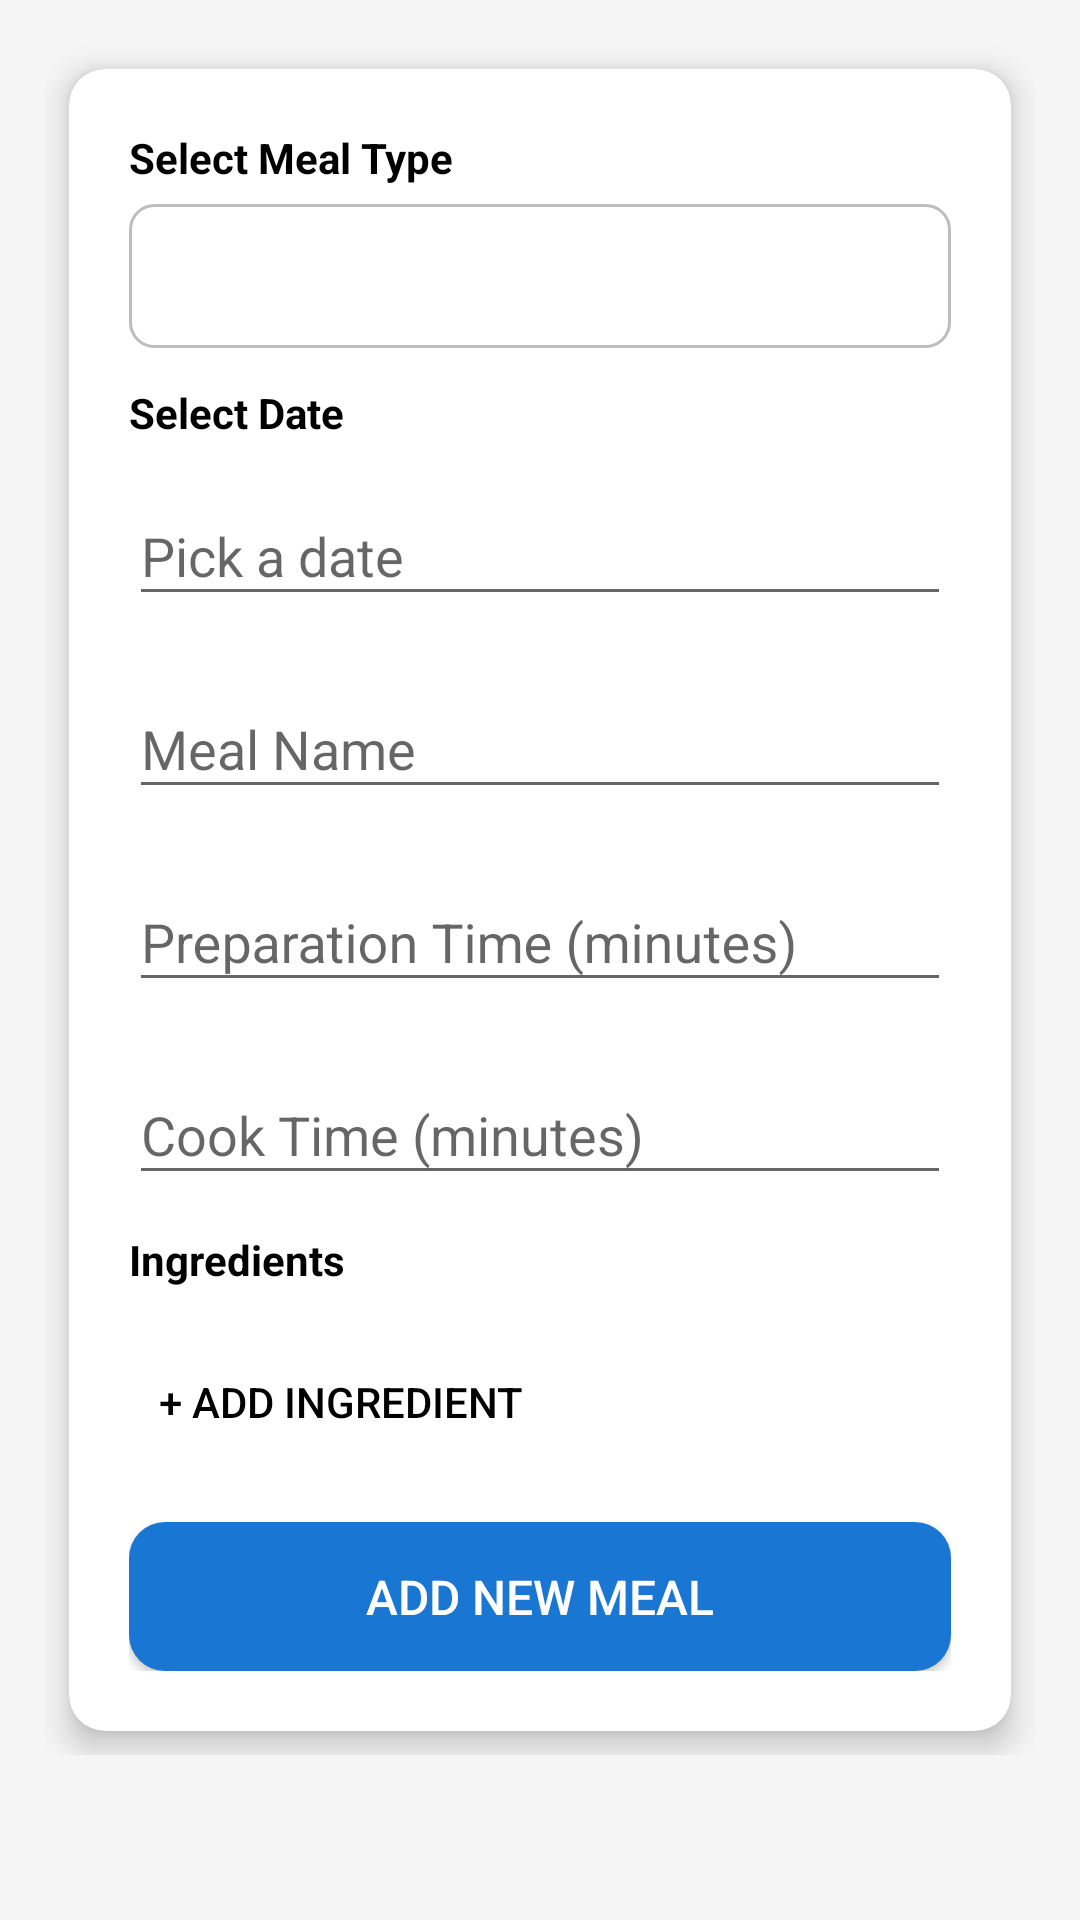

This screen was rendered from an Android layout file. Write that file and the resources it references.
<!-- AndroidManifest.xml: application theme Theme.AppCompat.Light.NoActionBar -->
<!-- res/layout/activity_add_meal.xml -->
<ScrollView xmlns:android="http://schemas.android.com/apk/res/android"
    xmlns:app="http://schemas.android.com/apk/res-auto"
    xmlns:tools="http://schemas.android.com/tools"
    android:layout_width="match_parent"
    android:layout_height="match_parent"
    android:padding="3dp"
    android:background="@color/lightGray">

    <LinearLayout
        android:layout_width="match_parent"
        android:layout_height="wrap_content"
        android:orientation="vertical"
        android:padding="12dp"
        android:gravity="center">

        
        <androidx.cardview.widget.CardView
            android:layout_width="match_parent"
            android:layout_height="wrap_content"
            app:cardElevation="6dp"
            app:cardCornerRadius="12dp"
            android:background="@android:color/white"
            android:padding="20dp"
            android:layout_margin="8dp">

            <LinearLayout
                android:layout_width="match_parent"
                android:layout_height="wrap_content"
                android:layout_margin="20dp"
                android:orientation="vertical">

                
                <TextView
                    android:layout_width="wrap_content"
                    android:layout_height="wrap_content"
                    android:text="@string/select_meal_type"
                    android:textStyle="bold"
                    android:textColor="@color/black"
                    android:paddingBottom="6dp" />

                <Spinner
                    android:id="@+id/spinnerMealType"
                    android:layout_width="match_parent"
                    android:layout_height="wrap_content"
                    android:minHeight="48dp"
                    android:background="@drawable/spinner_background"
                    android:padding="12dp" />

                
                <TextView
                    android:layout_width="wrap_content"
                    android:layout_height="wrap_content"
                    android:text="@string/select_date"
                    android:textStyle="bold"
                    android:textColor="@color/black"
                    android:paddingTop="12dp"
                    android:paddingBottom="6dp" />

                <com.google.android.material.textfield.TextInputLayout
                    android:layout_width="match_parent"
                    android:layout_height="wrap_content"
                    android:hint="@string/pick_a_date">

                    <com.google.android.material.textfield.TextInputEditText
                        android:id="@+id/etMealDate"
                        android:layout_width="match_parent"
                        android:layout_height="wrap_content"
                        android:clickable="true"
                        android:focusable="true"
                        android:inputType="none"
                        tools:ignore="TouchTargetSizeCheck" />
                </com.google.android.material.textfield.TextInputLayout>

                
                <com.google.android.material.textfield.TextInputLayout
                    android:layout_width="match_parent"
                    android:layout_height="wrap_content"
                    android:hint="@string/meal_name"
                    android:layout_marginTop="12dp">

                    <com.google.android.material.textfield.TextInputEditText
                        android:id="@+id/etAdditionalInfo"
                        android:layout_width="match_parent"
                        android:layout_height="wrap_content"
                        android:inputType="text"
                        tools:ignore="TouchTargetSizeCheck" />
                </com.google.android.material.textfield.TextInputLayout>

                
                <com.google.android.material.textfield.TextInputLayout
                    android:layout_width="match_parent"
                    android:layout_height="wrap_content"
                    android:hint="@string/preparation_time_minutes"
                    android:layout_marginTop="12dp">

                    <com.google.android.material.textfield.TextInputEditText
                        android:id="@+id/etPrepTime"
                        android:layout_width="match_parent"
                        android:layout_height="wrap_content"
                        android:inputType="number"
                        tools:ignore="TouchTargetSizeCheck" />
                </com.google.android.material.textfield.TextInputLayout>

                
                <com.google.android.material.textfield.TextInputLayout
                    android:layout_width="match_parent"
                    android:layout_height="wrap_content"
                    android:hint="@string/cook_time_minutes"
                    android:layout_marginTop="12dp">

                    <com.google.android.material.textfield.TextInputEditText
                        android:id="@+id/etCookTime"
                        android:layout_width="match_parent"
                        android:layout_height="wrap_content"
                        android:inputType="number"
                        tools:ignore="TouchTargetSizeCheck" />
                </com.google.android.material.textfield.TextInputLayout>

                
                <TextView
                    android:layout_width="wrap_content"
                    android:layout_height="wrap_content"
                    android:text="@string/ingredients"
                    android:textStyle="bold"
                    android:textColor="@color/black"
                    android:paddingTop="12dp"
                    android:paddingBottom="6dp" />

                <LinearLayout
                    android:id="@+id/layoutIngredients"
                    android:layout_width="match_parent"
                    android:layout_height="wrap_content"
                    android:orientation="vertical">
                    
                </LinearLayout>

                <Button
                    android:id="@+id/btnAddIngredient"
                    android:layout_width="wrap_content"
                    android:layout_height="wrap_content"
                    android:text="@string/add_ingredient"
                    android:background="@drawable/button_white"
                    android:textColor="@color/black"
                    android:padding="10dp"
                    android:layout_marginTop="8dp" />

                
                <Button
                    android:id="@+id/btnSubmitMeal"
                    android:layout_width="match_parent"
                    android:layout_height="wrap_content"
                    android:text="@string/add_new_meal"
                    android:background="@drawable/button_blue"
                    android:textColor="@android:color/white"
                    android:padding="14dp"
                    android:textSize="16sp"
                    android:layout_marginTop="16dp"/>
            </LinearLayout>
        </androidx.cardview.widget.CardView>
    </LinearLayout>
</ScrollView>
<!-- resources referenced by this layout -->
<resources>
  <color name="black">#FF000000</color>
  <color name="lightGray">#F5F5F5</color>
  <!-- drawable button_blue (drawable) -->
  <?xml version="1.0" encoding="utf-8"?>
  <shape xmlns:android="http://schemas.android.com/apk/res/android"
      android:shape="rectangle">
      <solid android:color="@color/blue"/>
      <corners android:radius="12dp"/>
      <shadowColor android:color="@color/darkBlue"/>
  </shape>
  <!-- drawable spinner_background (drawable) -->
  <?xml version="1.0" encoding="utf-8"?>
  <shape xmlns:android="http://schemas.android.com/apk/res/android"
      android:shape="rectangle">
      <solid android:color="@android:color/white"/>
      <corners android:radius="8dp"/>
      <stroke android:width="1dp" android:color="@color/gray"/>
      <padding android:left="12dp" android:right="12dp" android:top="8dp" android:bottom="8dp"/>
  </shape>
  <string name="add_ingredient">+ Add Ingredient</string>
  <string name="add_new_meal">Add New Meal</string>
  <string name="cook_time_minutes">Cook Time (minutes)</string>
  <string name="ingredients">Ingredients</string>
  <string name="meal_name">Meal Name</string>
  <string name="pick_a_date">Pick a date</string>
  <string name="preparation_time_minutes">Preparation Time (minutes)</string>
  <string name="select_date">Select Date</string>
  <string name="select_meal_type">Select Meal Type</string>
  <color name="blue">#1976D2</color>
  <color name="darkBlue">#1565C0</color>
  <color name="gray">#BDBDBD</color>
</resources>
